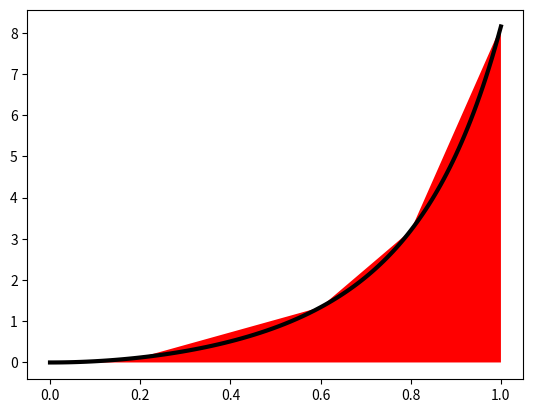
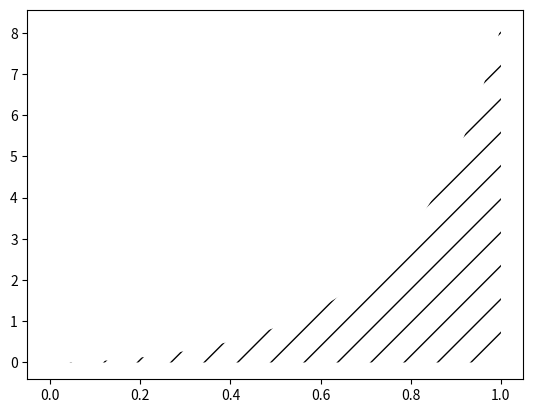

These charts were generated, in order, by the following Python code:
"""Visualize the Trapezoidal integration method."""

import matplotlib.pyplot as plt
import numpy as np

def viz_trapezoidal(f, x_points):

    def trapezoidal(x_points, f, samples_per_interval=31):
        # Compute element by element in case f does not work with x
        x = []
        y = []
        y_exact = []
        for i in range(len(x_points)-1):
            dx = (x_points[i+1] - x_points[i])/float(samples_per_interval-1)

            def trapez(x):
                return f(x_points[i]) + \
                       (f(x_points[i+1])-f(x_points[i]))/\
                       (x_points[i+1]-x_points[i])*(x - x_points[i])

            for j in range(samples_per_interval):
                xi = x_points[i] + j*dx
                x.append(xi)
                y.append(trapez(xi))
                y_exact.append(f(xi))
        return x, np.array(y), np.array(y_exact)

    def trapez_geometry(x_points, f):
        x = []
        y = []
        for i in range(len(x_points)-1):
            x.append(x_points[i])
            y.append(0)
            x.append(x_points[i])
            y.append(f(x_points[i]))
            x.append(x_points[i+1])
            y.append(f(x_points[i+1]))
            x.append(x_points[i+1])
            y.append(0)
        return np.array(x), np.array(y)

    x, y, y_e = trapezoidal(x_points, f, 31)
    bx, by = trapez_geometry(x_points, f)
    plt.plot(x, y_e, 'k-', linewidth=3)
    #plt.fill_between(x, y, y_e)
    #plt.plot(bx, by, 'r--')
    plt.fill(bx, by, 'r--')
    plt.savefig('tmp_trapezoidal.pdf'); plt.savefig('tmp_trapezoidal.png')
    # Show integral of f
    plt.figure()
    x = np.linspace(x_points[0], x_points[-1], 501)
    y = f(x)
    plt.fill_between(x, y, 0, facecolor='white', hatch='/')
    plt.savefig('tmp_intf.pdf'); plt.savefig('tmp_intf.png')
    plt.show()

if __name__ == '__main__':
    def v(t):
        return 3*t**2*np.exp(t**3)

    x_points = np.array([0, 0.2, 0.6, 0.8, 1.0])
    viz_trapezoidal(v, x_points)
